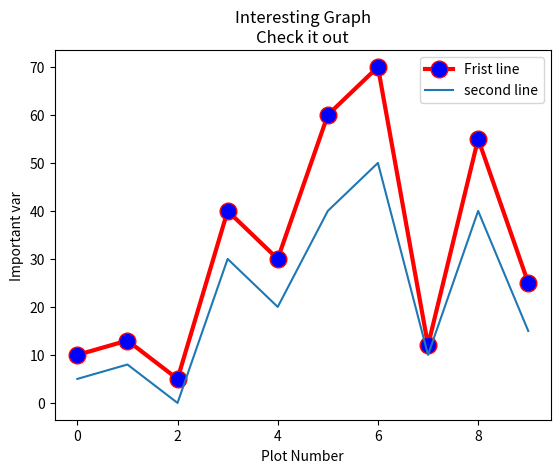

Source code (Python):
#!D:/workplace/python
# -*- coding: utf-8 -*-
# @File  : 折线图.py
# [redacted]
# @Date  : 2019/3/7
# @Software: PyCharm

import matplotlib.pyplot as plt
y1=[10,13,5,40,30,60,70,12,55,25]
x1=range(0,10)
x2=range(0,10)
y2=[5,8,0,30,20,40,50,10,40,15]
plt.plot(x1,y1,label='Frist line',linewidth=3,color='r',marker='o',
markerfacecolor='blue',markersize=12)
plt.plot(x2,y2,label='second line')
plt.xlabel('Plot Number')
plt.ylabel('Important var')
plt.title('Interesting Graph\nCheck it out')
plt.legend()
plt.show()


